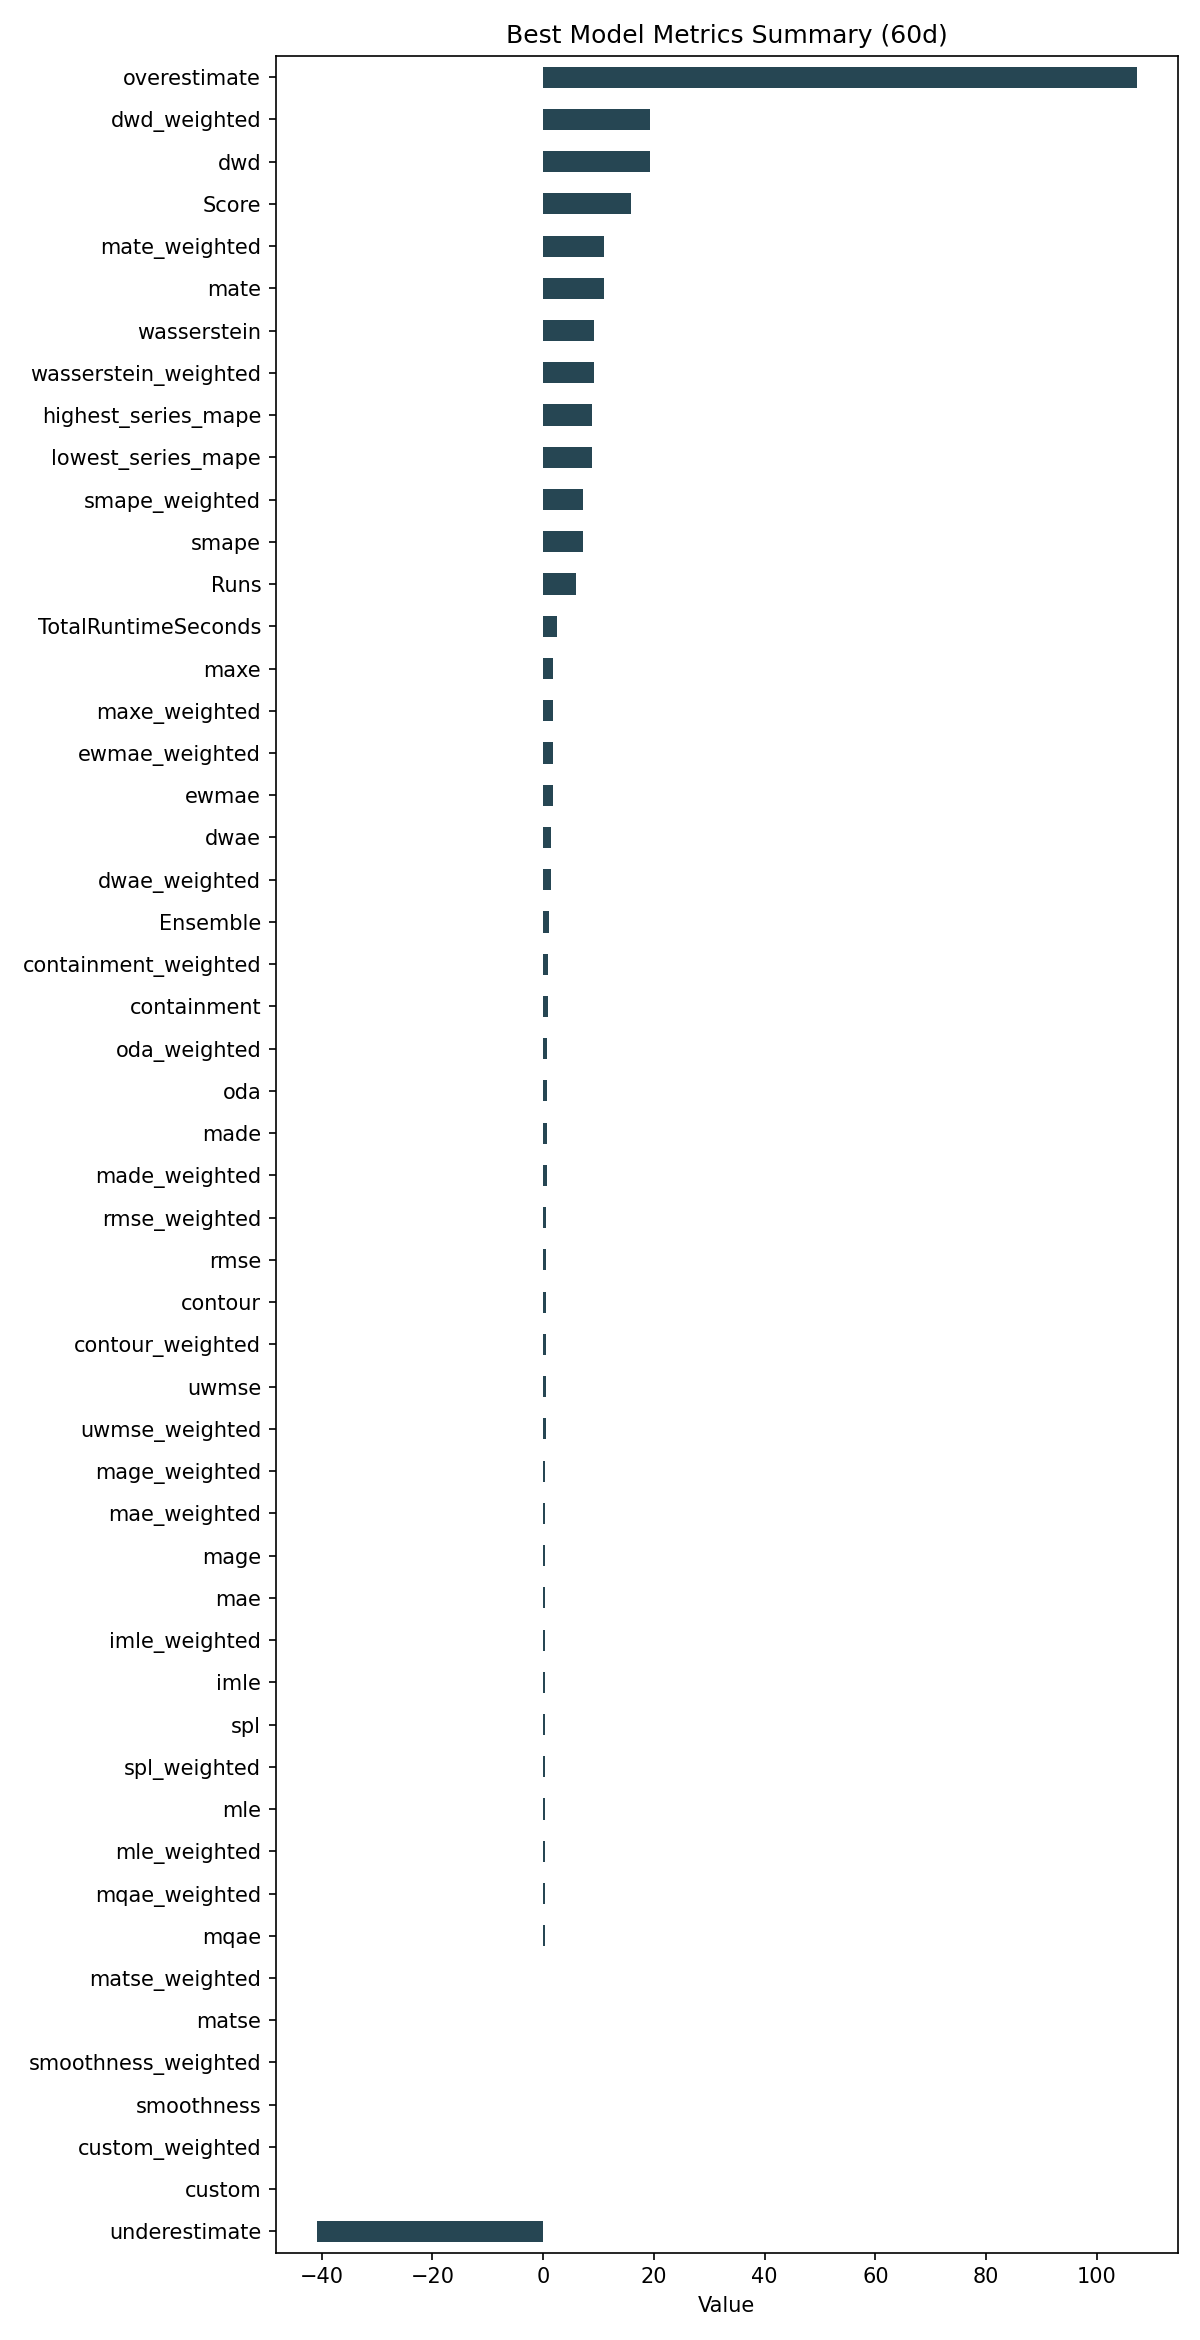

The data file committed next to this chart (first rows):
ID, Model, ModelParameters, TransformationParameters, Ensemble, Runs, smape, mae, rmse, made, mage, custom, underestimate, mle, overestimate, imle, spl, containment, contour, maxe, oda, dwae, mqae, ewmae
0112a4cae3f5331c9ecdb66f3650e456, Ensemble, {"model_name": "BestN", "model_count": 3…, {"fillna": "quadratic", "transformations…, 1, 6, 7.098, 0.4112, 0.5594, 0.6878, 0.4112, 0.0, -40.9, 0.3307, 107.2, 0.3931, 0.3322, 0.7833, 0.5556, 1.815, 0.7611, 1.365, 0.2856, 1.809
